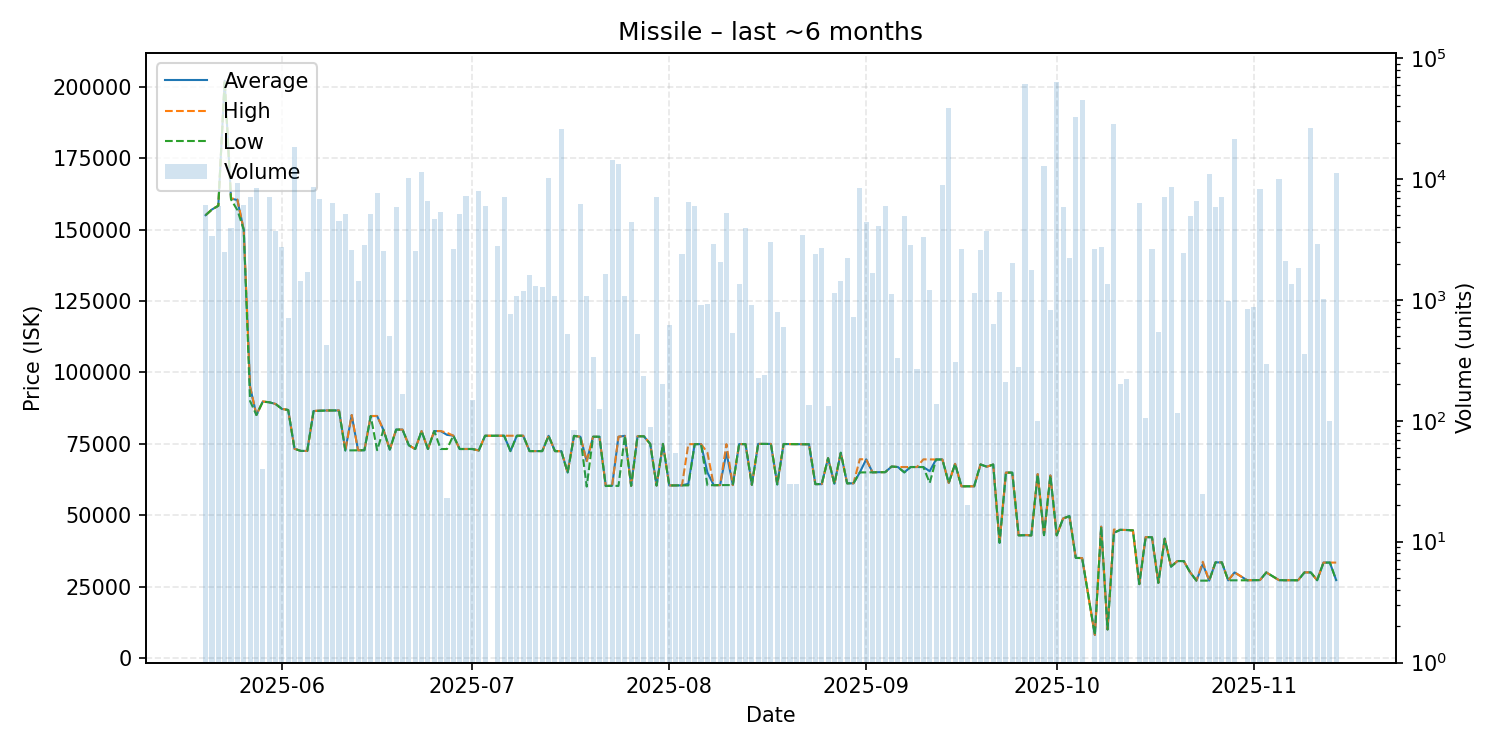

The file beside this chart, header and first rows:
date, average, highest, lowest, order_count, volume
2025-05-20, 155100, 155100, 155100, 4, 6097
2025-05-21, 157100, 157100, 157100, 10, 3385
2025-05-22, 158400, 158400, 158400, 5, 5960
2025-05-23, 202200, 202200, 202200, 5, 2514
2025-05-24, 160900, 161000, 160600, 8, 3913
2025-05-25, 160400, 160600, 156900, 16, 9238
2025-05-26, 150000, 150000, 150000, 11, 6060
2025-05-27, 95000, 95000, 90000, 10, 7139
2025-05-28, 85150, 85170, 85100, 13, 8430
2025-05-29, 89825, 89850, 89750, 2, 40
2025-05-30, 89580, 89590, 89580, 6, 7060
2025-05-31, 88990, 88990, 88990, 5, 3720
2025-06-01, 87270, 87270, 87270, 4, 2740
2025-06-02, 86860, 86860, 86860, 3, 704
2025-06-03, 73280, 73280, 73280, 16, 18489
2025-06-04, 72530, 72530, 72530, 4, 1422
2025-06-05, 72530, 72530, 72530, 5, 1690
2025-06-06, 86490, 86500, 86480, 19, 8651
2025-06-07, 86660, 86680, 86560, 12, 6784
2025-06-08, 86700, 86700, 86700, 4, 423
2025-06-09, 86710, 86710, 86710, 7, 6349
2025-06-10, 86700, 86710, 86700, 9, 4520
2025-06-11, 72710, 72710, 72710, 6, 5127
2025-06-12, 85090, 85110, 72710, 5, 2606
2025-06-13, 72740, 72740, 72740, 4, 1441
2025-06-14, 72770, 72770, 72770, 6, 2868
2025-06-15, 84750, 84750, 84750, 6, 5175
2025-06-16, 84760, 84770, 72790, 9, 7699
2025-06-17, 79900, 79900, 79900, 9, 2561
2025-06-18, 73000, 73000, 73000, 4, 501
2025-06-19, 80000, 80000, 80000, 3, 5920
2025-06-20, 80000, 80000, 80000, 1, 166
2025-06-21, 74500, 74500, 74500, 11, 10257
2025-06-22, 73200, 73200, 73200, 4, 2527
2025-06-23, 79480, 79480, 79480, 8, 11364
2025-06-24, 73210, 73210, 73210, 8, 6546
2025-06-25, 79480, 79480, 79480, 6, 4650
2025-06-26, 79490, 79500, 73200, 8, 5320
2025-06-27, 78157, 78900, 73200, 2, 23
2025-06-28, 77870, 77870, 77870, 4, 2648
2025-06-29, 73200, 73200, 73200, 7, 5186
2025-06-30, 73200, 73200, 73200, 7, 7171
2025-07-01, 73210, 73210, 73210, 2, 148
2025-07-02, 72680, 72680, 72680, 8, 7974
2025-07-03, 77840, 77850, 77830, 5, 6002
2025-07-05, 77840, 77840, 77840, 8, 2777
2025-07-06, 77850, 77850, 77850, 5, 7120
2025-07-07, 72465, 77850, 72460, 4, 772
2025-07-08, 77840, 77840, 77840, 4, 1074
2025-07-09, 77850, 77850, 77850, 6, 1180
2025-07-10, 72470, 72470, 72470, 3, 1610
2025-07-11, 72470, 72470, 72470, 2, 1296
2025-07-12, 72470, 72470, 72460, 7, 1287
2025-07-13, 77820, 77830, 77810, 12, 10165
2025-07-14, 72460, 72460, 72460, 3, 1081
2025-07-15, 72440, 72440, 72410, 9, 26113
2025-07-16, 65000, 65000, 65000, 2, 520
2025-07-17, 77800, 77800, 77800, 2, 84
2025-07-18, 77500, 77500, 77500, 8, 6209
2025-07-19, 68980, 68980, 60040, 6, 1073
... 115 more rows
